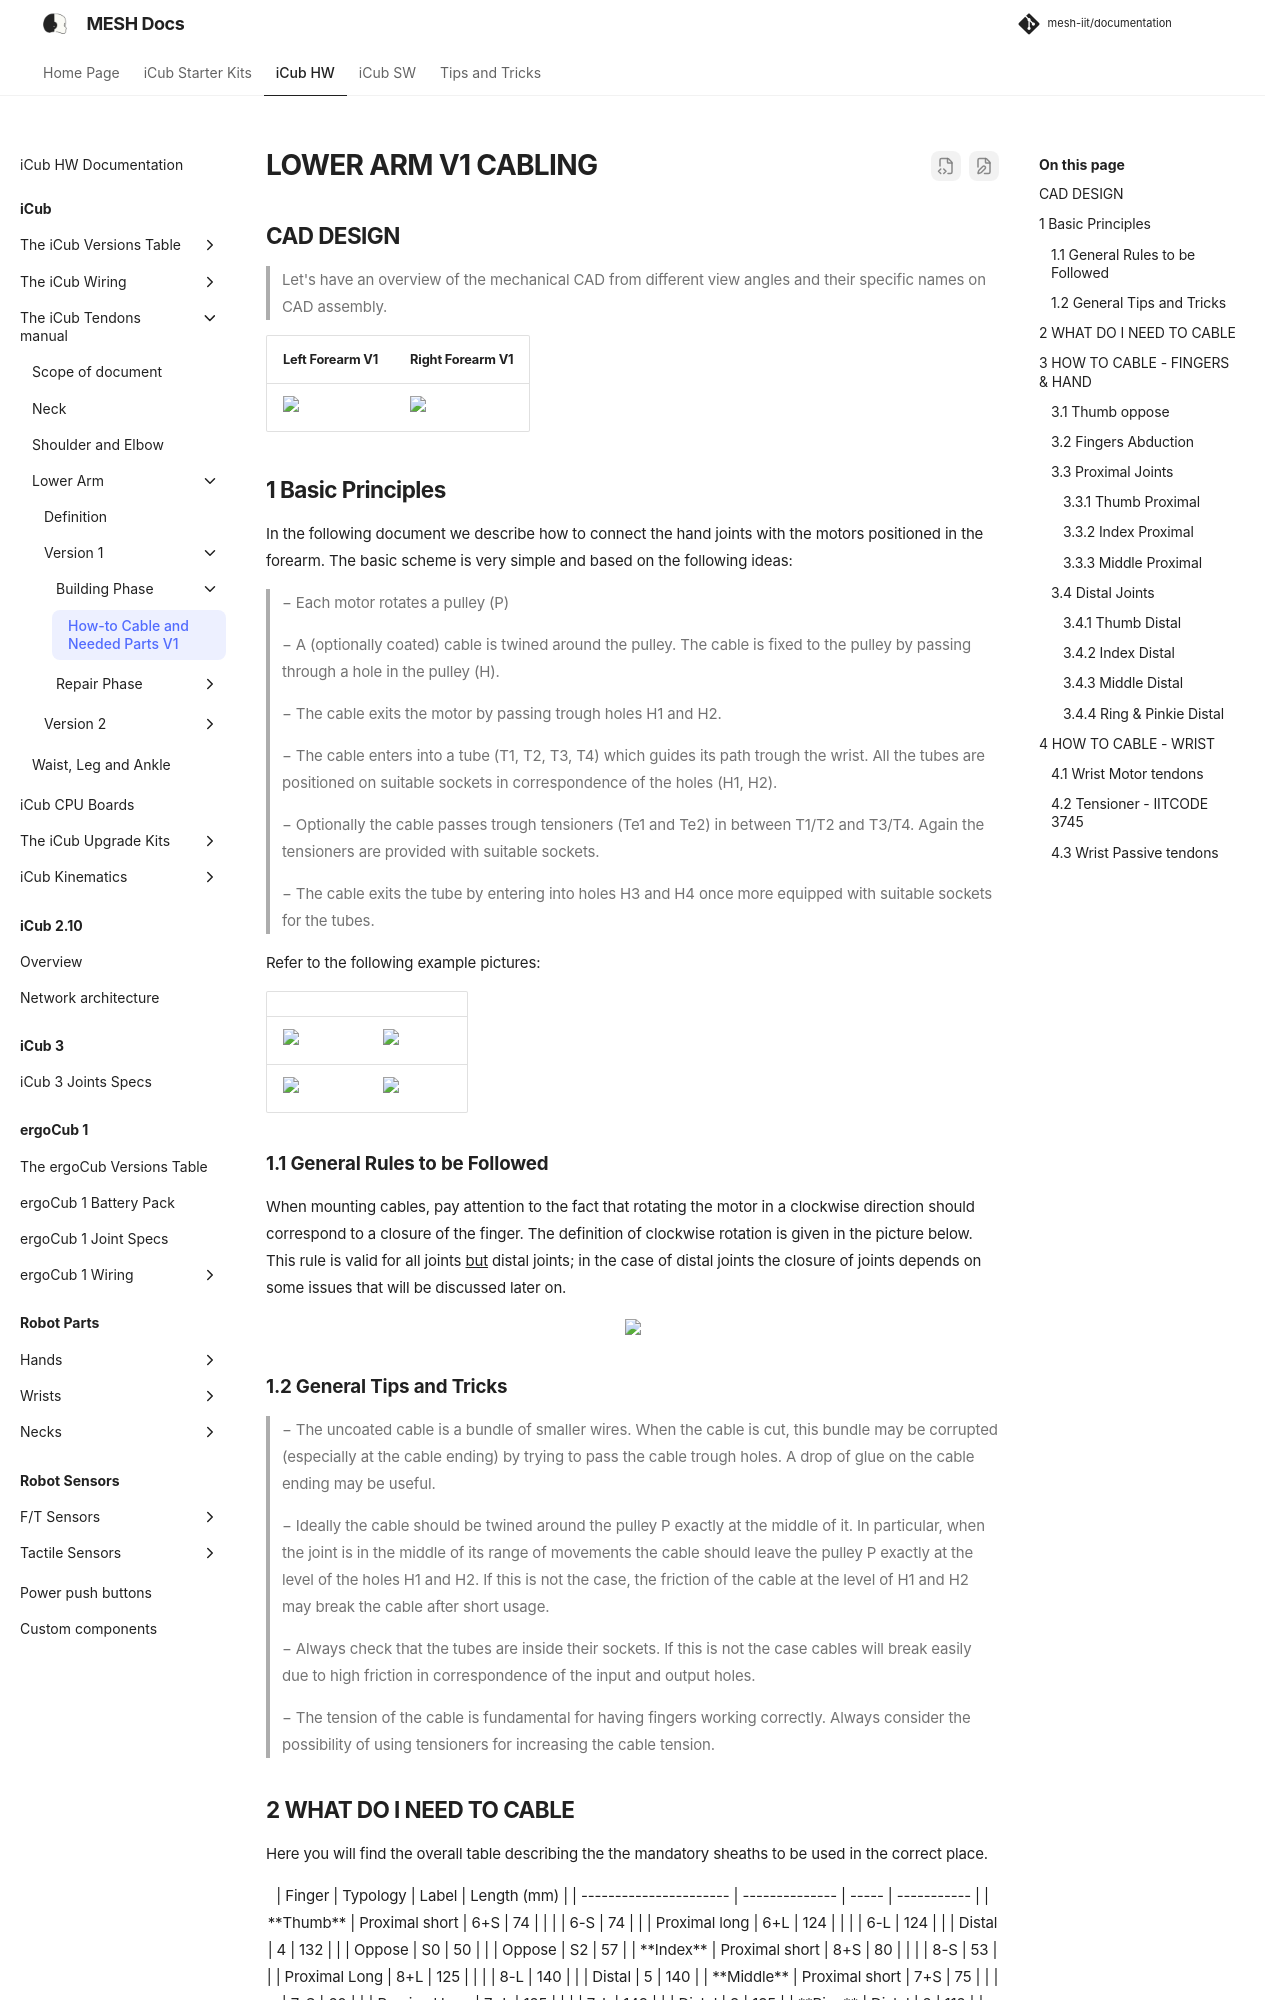

repository: martinaxgloria/documentation · page: icub_tendons/hand_cabling_V1/index.html · generator: mkdocs



# LOWER ARM V1 CABLING

## CAD DESIGN

> Let's have an overview of the mechanical CAD from different view angles and their specific names on CAD assembly.

| Left Forearm V1                                           | Right Forearm V1                                          |
| --------------------------------------------------------- | --------------------------------------------------------- |
| <img src ="../gif/lower_arm/L-4RM-V1.gif" height = 600px> | <img src ="../gif/lower_arm/R-4RM-V1.gif" height = 600px> |

## 1 Basic Principles

In the following document we describe how to connect the hand joints with the motors positioned in the forearm. The basic scheme is very simple and based on the following ideas:

>−    Each motor rotates a pulley (P) 

>−    A (optionally coated) cable is twined around the pulley. The cable is fixed to the pulley by passing through a hole in the pulley (H).

>−    The cable exits the motor by passing trough holes H1 and H2.

>−    The cable enters into a tube (T1, T2, T3, T4) which guides its path trough the wrist. All the tubes are positioned on suitable sockets in correspondence of the holes (H1, H2).

>−    Optionally the cable passes trough tensioners (Te1 and Te2) in between T1/T2 and T3/T4. Again the tensioners are provided with suitable sockets.

>−    The cable exits the tube by entering into holes H3 and H4 once more equipped with suitable sockets for the tubes.

Refer to the following example pictures:

|                                                          |                                                          |
| -------------------------------------------------------- | -------------------------------------------------------- |
| <img src ="../img/hand/Motor_pulley.png" height = 300px> | <img src ="../img/hand/Motor_case.png" height = 300px>   |
| <img src ="../img/hand/Tubes.png" height = 300px>        | <img src ="../img/hand/Finger_holes.png" height = 300px> |

###  1.1 General Rules to be Followed

When mounting cables, pay attention to the fact that rotating the motor in a clockwise direction should correspond to a closure of the finger. The definition of clockwise rotation is given in the picture below. This rule is valid for all joints <u>but</u> distal joints; in the case of distal joints the closure of joints depends on some issues that will be discussed later on.

<center> <img src ="../img/hand/General_rules.png" width=500>  </center>




### 1.2 General Tips and Tricks

>−    The uncoated cable is a bundle of smaller wires. When the cable is cut, this bundle may be corrupted (especially at the cable ending) by trying to pass the cable trough holes. A drop of glue on the cable ending may be useful.

>−    Ideally the cable should be twined around the pulley P exactly at the middle of it. In particular, when the joint is in the middle of its range of movements the cable should leave the pulley P exactly at the level of the holes H1 and H2. If this is not the case, the friction of the cable at the level of H1 and H2 may break the cable after short usage.

>−    Always check that the tubes are inside their sockets. If this is not the case cables will break easily due to high friction in correspondence of the input and output holes.

>−    The tension of the cable is fundamental for having fingers working correctly. Always consider the possibility of using tensioners for increasing the cable tension.
